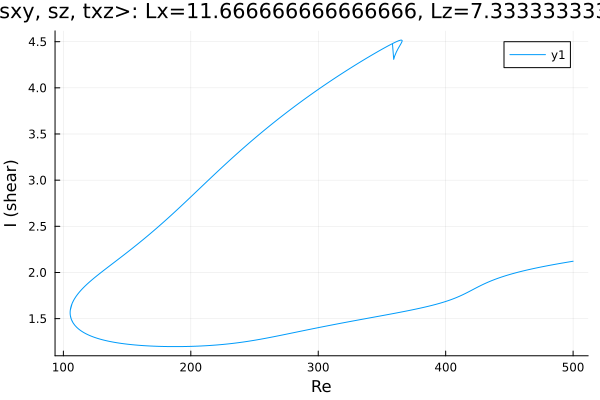

The file beside this chart, header and first rows:
Re, shear
500.0, 2.122
499.7, 2.121
498.3, 2.118
496.9, 2.115
495.5, 2.111
494, 2.108
492.6, 2.105
491.2, 2.101
489.8, 2.098
488.4, 2.094
487, 2.091
485.6, 2.087
484.1, 2.084
482.7, 2.08
481.3, 2.077
479.9, 2.073
478.5, 2.069
477.1, 2.065
475.7, 2.061
474.2, 2.058
472.8, 2.054
471.4, 2.05
470, 2.045
468.6, 2.041
467.2, 2.037
465.8, 2.033
464.3, 2.028
462.9, 2.024
461.5, 2.019
460.1, 2.014
458.7, 2.009
457.3, 2.004
455.9, 1.999
454.4, 1.994
453, 1.989
451.6, 1.983
450.2, 1.978
448.8, 1.972
447.4, 1.966
446, 1.96
444.5, 1.954
443.1, 1.947
441.7, 1.94
440.3, 1.933
438.9, 1.926
437.5, 1.919
436.1, 1.911
434.6, 1.903
433.2, 1.895
431.8, 1.886
430.4, 1.877
429, 1.868
427.6, 1.859
426.2, 1.849
424.7, 1.839
423.5, 1.83
422.1, 1.82
420.7, 1.81
419.3, 1.799
417.9, 1.789
... 1,012 more rows
